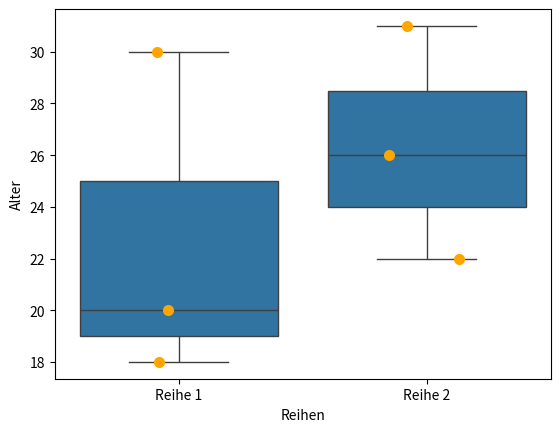

The matplotlib source for this figure:
import seaborn as sns

import matplotlib.pyplot as plt

# Example data
data = {'Reihen': ['Reihe 1', 'Reihe 1', 'Reihe 1', 'Reihe 2', 'Reihe 2', 'Reihe 2'],
        'Alter': [20, 18,30, 31, 26, 22]}

# Create a boxplot
sns.boxplot(x='Reihen', y='Alter', data=data)

#Einzelne Punkte als Beispiel anzeigen - Kann auskommentiert werden
ax = sns.stripplot(x='Reihen', y='Alter', data=data, color="orange", jitter=0.2, size=8)


# Display the plot
plt.show()